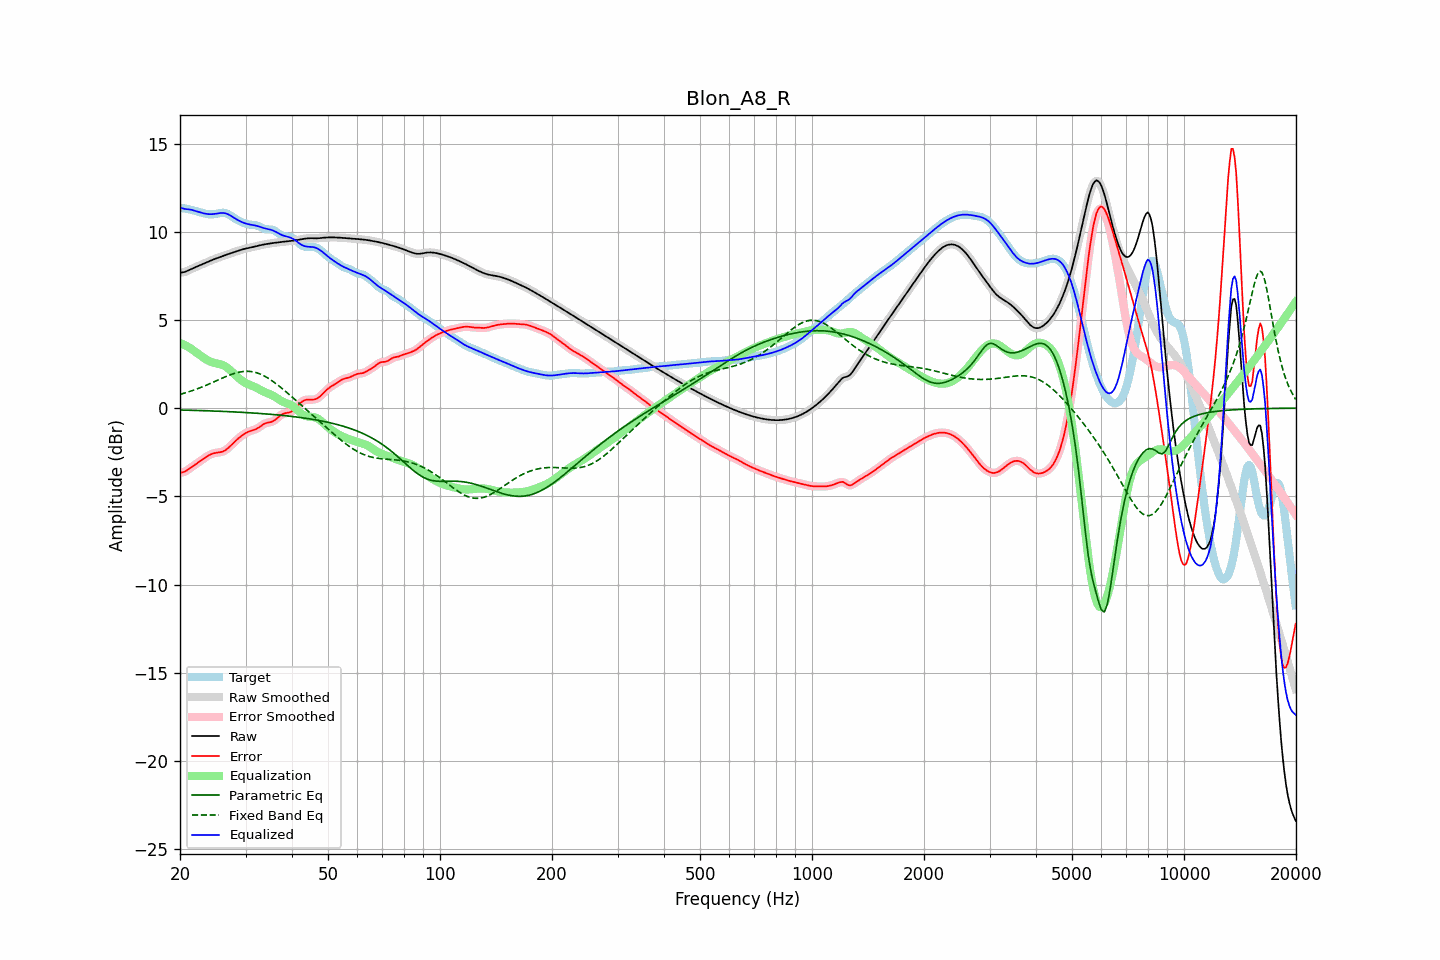

The file beside this chart, header and first rows:
frequency, raw, error, smoothed, error_smoothed, equalization, parametric_eq, fixed_band_eq, equalized_raw, equalized_smoothed, target
20.00, 7.67, -3.67, 7.67, -3.67, 3.70, -0.11, 0.78, 11.37, 11.37, 11.34
20.20, 7.69, -3.65, 7.68, -3.66, 3.66, -0.11, 0.81, 11.35, 11.34, 11.34
20.40, 7.70, -3.63, 7.70, -3.63, 3.62, -0.11, 0.83, 11.32, 11.32, 11.33
20.61, 7.72, -3.60, 7.72, -3.59, 3.57, -0.11, 0.86, 11.29, 11.30, 11.32
20.81, 7.76, -3.55, 7.76, -3.55, 3.52, -0.12, 0.89, 11.28, 11.28, 11.30
21.02, 7.80, -3.48, 7.80, -3.49, 3.47, -0.12, 0.91, 11.27, 11.27, 11.28
21.23, 7.84, -3.42, 7.84, -3.42, 3.42, -0.12, 0.94, 11.26, 11.26, 11.26
21.44, 7.88, -3.36, 7.88, -3.36, 3.36, -0.12, 0.97, 11.25, 11.25, 11.24
21.66, 7.93, -3.29, 7.93, -3.29, 3.30, -0.12, 1.01, 11.22, 11.22, 11.22
21.87, 7.97, -3.23, 7.97, -3.23, 3.23, -0.13, 1.04, 11.20, 11.20, 11.19
22.09, 8.01, -3.16, 8.01, -3.16, 3.16, -0.13, 1.07, 11.17, 11.17, 11.17
22.31, 8.05, -3.10, 8.05, -3.10, 3.09, -0.13, 1.10, 11.14, 11.14, 11.14
22.54, 8.08, -3.03, 8.08, -3.03, 3.03, -0.14, 1.14, 11.11, 11.11, 11.11
22.76, 8.12, -2.97, 8.12, -2.97, 2.96, -0.14, 1.18, 11.09, 11.09, 11.09
22.99, 8.16, -2.90, 8.16, -2.90, 2.90, -0.14, 1.21, 11.06, 11.06, 11.06
23.22, 8.20, -2.84, 8.20, -2.84, 2.84, -0.14, 1.25, 11.04, 11.04, 11.04
23.45, 8.24, -2.78, 8.24, -2.78, 2.78, -0.15, 1.29, 11.02, 11.02, 11.02
23.69, 8.28, -2.72, 8.28, -2.72, 2.72, -0.15, 1.33, 11.01, 11.01, 11.00
23.92, 8.32, -2.67, 8.32, -2.67, 2.67, -0.15, 1.37, 11.00, 11.00, 10.99
24.16, 8.36, -2.62, 8.36, -2.62, 2.63, -0.16, 1.41, 10.99, 10.99, 10.99
24.40, 8.40, -2.59, 8.40, -2.59, 2.60, -0.16, 1.45, 11.00, 11.00, 10.99
24.65, 8.44, -2.56, 8.44, -2.56, 2.57, -0.16, 1.49, 11.01, 11.01, 10.99
24.89, 8.47, -2.54, 8.47, -2.54, 2.55, -0.17, 1.53, 11.02, 11.02, 11.01
25.14, 8.50, -2.52, 8.50, -2.52, 2.53, -0.17, 1.57, 11.03, 11.03, 11.03
25.39, 8.53, -2.51, 8.54, -2.51, 2.51, -0.17, 1.61, 11.05, 11.05, 11.05
25.65, 8.57, -2.50, 8.57, -2.50, 2.49, -0.18, 1.65, 11.06, 11.06, 11.06
25.91, 8.60, -2.47, 8.60, -2.48, 2.46, -0.18, 1.69, 11.06, 11.07, 11.08
26.16, 8.63, -2.44, 8.64, -2.44, 2.43, -0.19, 1.73, 11.06, 11.06, 11.08
26.43, 8.67, -2.40, 8.67, -2.39, 2.38, -0.19, 1.77, 11.05, 11.05, 11.07
26.69, 8.70, -2.33, 8.70, -2.33, 2.32, -0.19, 1.81, 11.02, 11.02, 11.03
26.96, 8.73, -2.26, 8.73, -2.26, 2.25, -0.20, 1.85, 10.99, 10.99, 10.99
27.23, 8.77, -2.18, 8.77, -2.18, 2.17, -0.20, 1.88, 10.94, 10.94, 10.94
27.50, 8.80, -2.09, 8.80, -2.09, 2.09, -0.21, 1.91, 10.89, 10.89, 10.88
27.77, 8.83, -2.00, 8.83, -2.00, 2.00, -0.21, 1.95, 10.83, 10.83, 10.82
28.05, 8.86, -1.91, 8.86, -1.91, 1.91, -0.22, 1.97, 10.77, 10.77, 10.76
28.33, 8.89, -1.82, 8.89, -1.82, 1.83, -0.22, 2.00, 10.71, 10.71, 10.71
28.62, 8.92, -1.74, 8.92, -1.74, 1.74, -0.22, 2.02, 10.66, 10.66, 10.66
28.90, 8.95, -1.66, 8.95, -1.66, 1.66, -0.23, 2.04, 10.61, 10.61, 10.61
29.19, 8.98, -1.59, 8.98, -1.59, 1.59, -0.23, 2.06, 10.57, 10.57, 10.57
29.48, 9.00, -1.52, 9.00, -1.52, 1.52, -0.24, 2.07, 10.53, 10.53, 10.53
29.78, 9.03, -1.46, 9.03, -1.46, 1.47, -0.24, 2.08, 10.49, 10.49, 10.49
30.08, 9.05, -1.41, 9.05, -1.41, 1.41, -0.25, 2.09, 10.46, 10.46, 10.46
30.38, 9.07, -1.36, 9.07, -1.36, 1.37, -0.26, 2.09, 10.44, 10.44, 10.43
30.68, 9.09, -1.32, 9.09, -1.32, 1.33, -0.26, 2.08, 10.42, 10.42, 10.41
30.99, 9.11, -1.29, 9.11, -1.29, 1.29, -0.27, 2.08, 10.40, 10.40, 10.40
31.30, 9.13, -1.26, 9.13, -1.26, 1.26, -0.27, 2.06, 10.39, 10.39, 10.39
31.61, 9.15, -1.23, 9.15, -1.23, 1.22, -0.28, 2.05, 10.37, 10.37, 10.38
31.93, 9.17, -1.20, 9.17, -1.20, 1.18, -0.28, 2.02, 10.35, 10.35, 10.37
32.24, 9.19, -1.15, 9.19, -1.15, 1.13, -0.29, 2.00, 10.33, 10.33, 10.35
32.57, 9.22, -1.10, 9.22, -1.10, 1.08, -0.30, 1.96, 10.30, 10.30, 10.32
32.89, 9.24, -1.04, 9.24, -1.04, 1.03, -0.30, 1.93, 10.27, 10.27, 10.27
33.22, 9.26, -0.97, 9.26, -0.97, 0.98, -0.31, 1.89, 10.24, 10.24, 10.23
33.55, 9.28, -0.91, 9.28, -0.91, 0.94, -0.32, 1.84, 10.21, 10.21, 10.19
33.89, 9.29, -0.86, 9.29, -0.87, 0.90, -0.32, 1.79, 10.19, 10.19, 10.16
34.23, 9.31, -0.83, 9.31, -0.84, 0.86, -0.33, 1.74, 10.17, 10.17, 10.14
34.57, 9.32, -0.81, 9.32, -0.82, 0.82, -0.34, 1.69, 10.15, 10.15, 10.14
34.92, 9.34, -0.80, 9.34, -0.80, 0.79, -0.35, 1.63, 10.12, 10.12, 10.14
35.27, 9.35, -0.77, 9.35, -0.77, 0.75, -0.35, 1.57, 10.10, 10.10, 10.12
35.62, 9.36, -0.74, 9.36, -0.73, 0.70, -0.36, 1.50, 10.06, 10.06, 10.10
35.97, 9.37, -0.68, 9.37, -0.68, 0.65, -0.37, 1.44, 10.02, 10.02, 10.05
... 635 more rows
